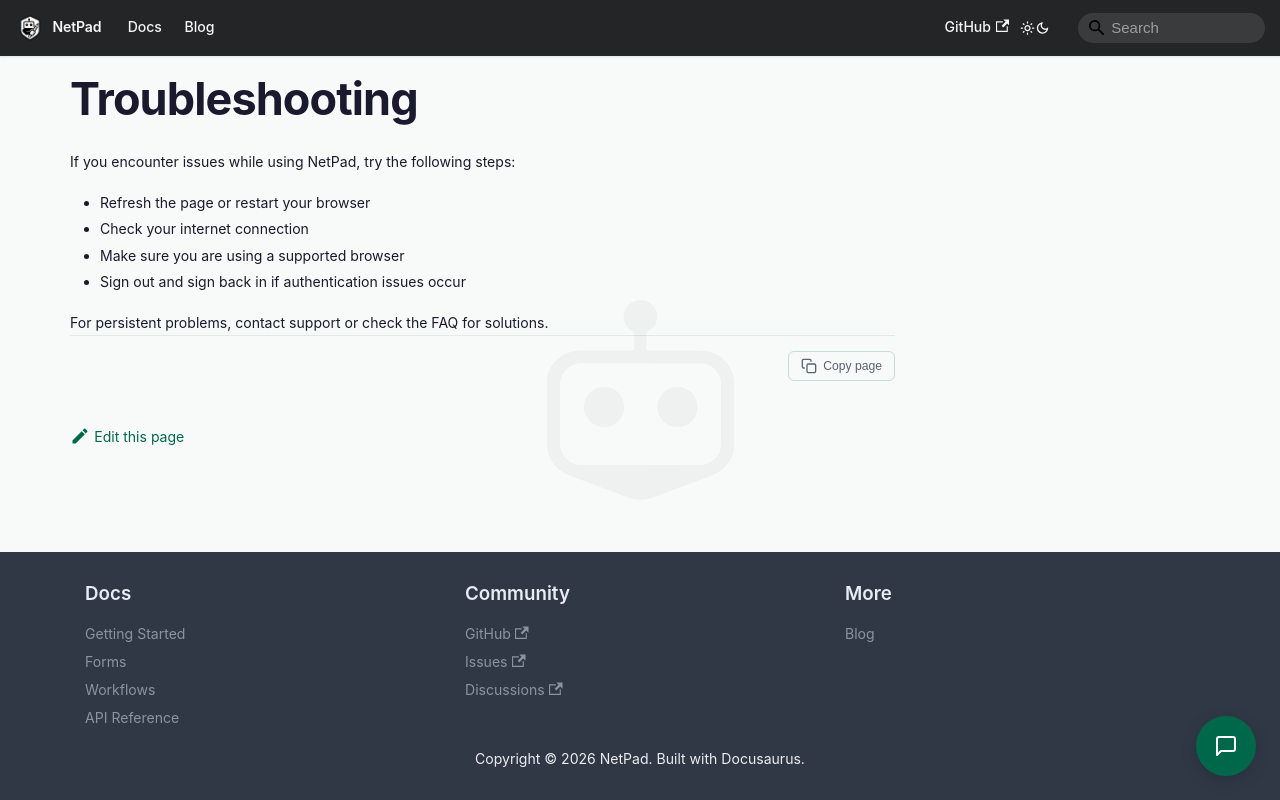

repository: mrlynn/netpad-docs · page: docs/advanced/troubleshooting/index.html · generator: docusaurus

# Troubleshooting

If you encounter issues while using NetPad, try the following steps:

- Refresh the page or restart your browser
- Check your internet connection
- Make sure you are using a supported browser
- Sign out and sign back in if authentication issues occur

For persistent problems, contact support or check the FAQ for solutions. 
